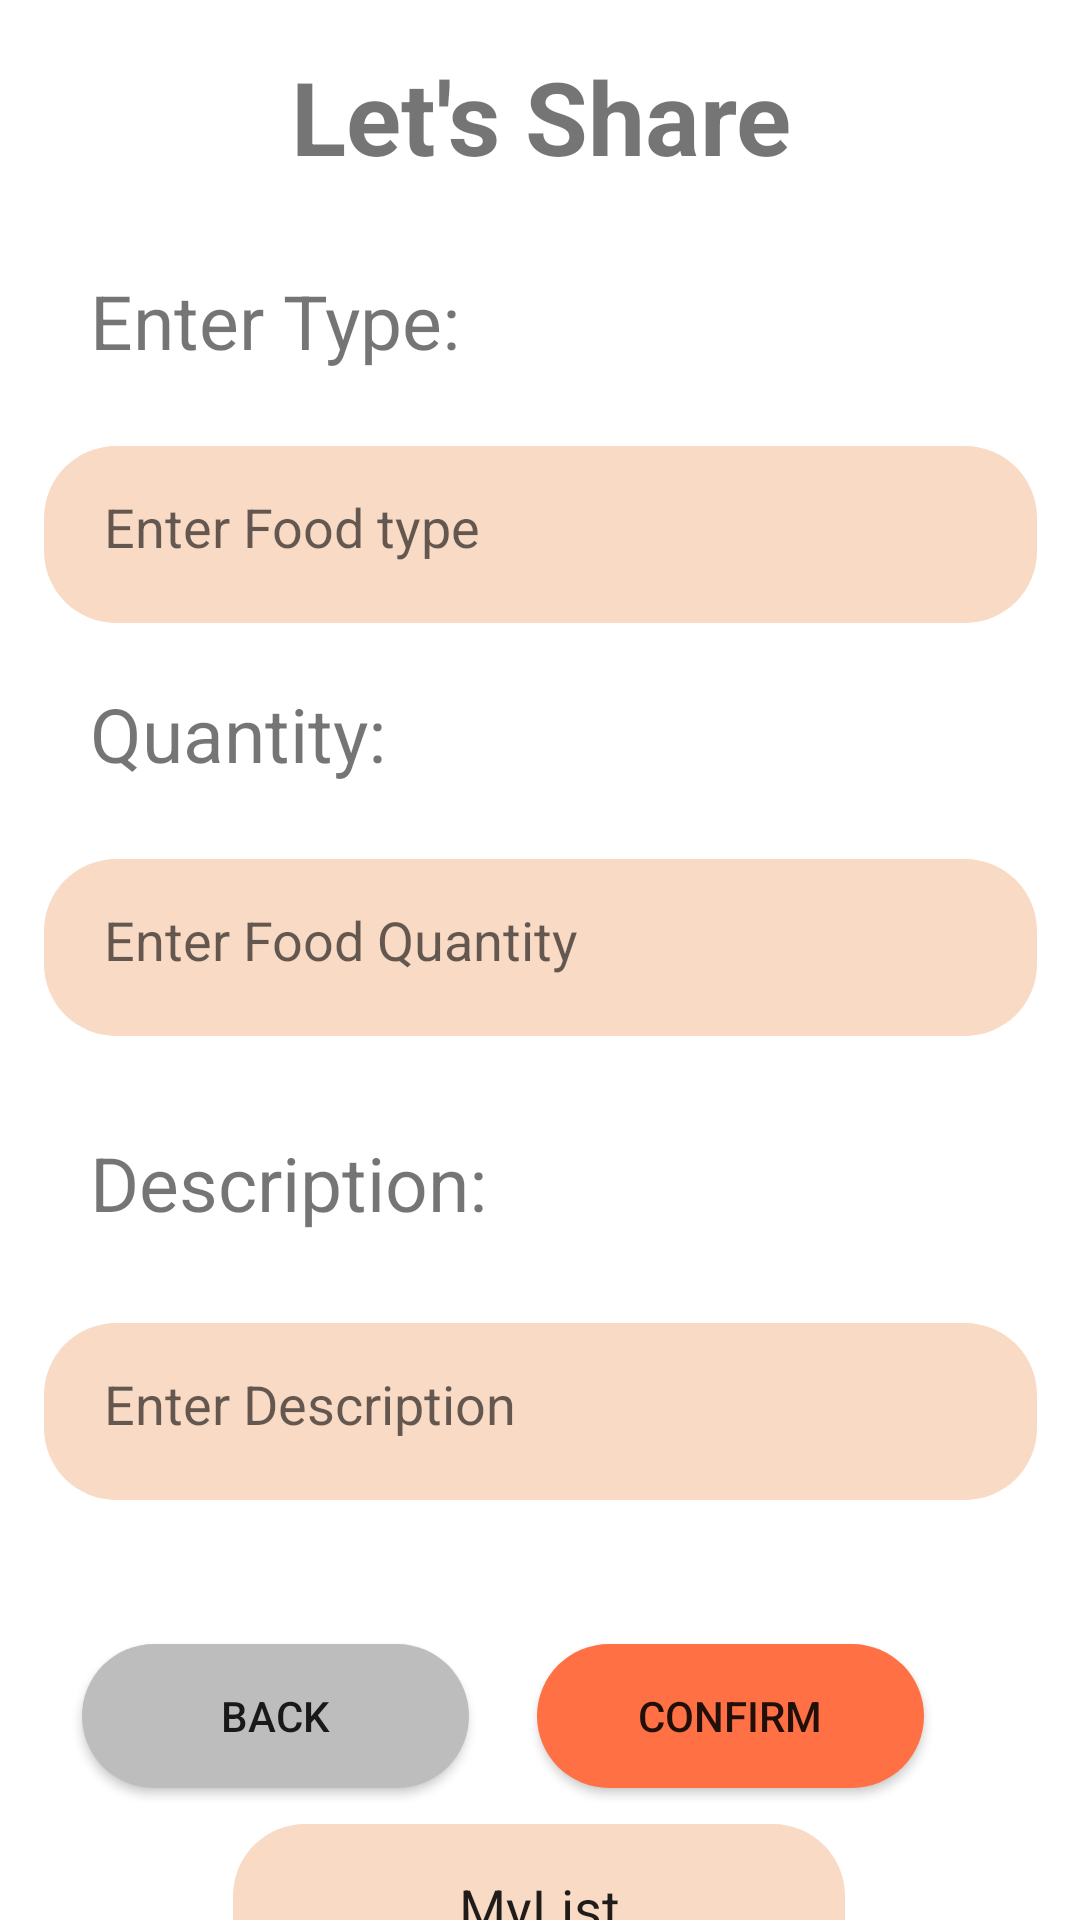

Reconstruct the res/layout file that produces this screen, plus the resources it refers to.
<!-- AndroidManifest.xml: application theme Theme.MealMate -->
<!-- res/layout/activity_give_partfood.xml -->
<?xml version="1.0" encoding="utf-8"?>
<androidx.constraintlayout.widget.ConstraintLayout xmlns:android="http://schemas.android.com/apk/res/android"
    xmlns:app="http://schemas.android.com/apk/res-auto"
    xmlns:tools="http://schemas.android.com/tools"
    android:id="@+id/relativeLayout5"
    android:layout_width="match_parent"
    android:layout_height="match_parent"
    android:background="@color/white"
    tools:context=".GivePartfood">


    <EditText
        android:id="@+id/MyList"
        android:layout_width="204dp"
        android:layout_height="60dp"
        android:layout_marginTop="12dp"
        android:autofillHints="enter description"
        android:background="@drawable/sbotton2"
        android:ems="10"
        android:text="MyList"
        android:textAlignment="center"
        android:inputType="textPersonName"
        android:paddingLeft="20dp"

        android:paddingRight="20dp"
        app:layout_constraintEnd_toEndOf="parent"
        app:layout_constraintHorizontal_bias="0.497"
        app:layout_constraintStart_toStartOf="parent"
        app:layout_constraintTop_toBottomOf="@+id/button6" />

    <Button
        android:id="@+id/button5"
        android:layout_width="129dp"
        android:layout_height="48dp"
        android:layout_marginTop="48dp"
        android:layout_marginEnd="52dp"
        android:background="@drawable/custom_button"
        android:backgroundTint="@color/new_primary"
        android:padding="10dp"
        android:text="@string/confirm"
        app:layout_constraintEnd_toEndOf="parent"
        app:layout_constraintTop_toBottomOf="@+id/descriptinfeld" />

    <Button
        android:id="@+id/button6"
        android:layout_width="129dp"
        android:layout_height="48dp"

        android:layout_marginTop="48dp"
        android:background="@drawable/button"
        android:backgroundTint="@color/disabled_button_color"
        android:padding="10dp"
        android:text="@string/back"
        app:layout_constraintEnd_toStartOf="@+id/button5"
        app:layout_constraintHorizontal_bias="0.544"
        app:layout_constraintStart_toStartOf="parent"
        app:layout_constraintTop_toBottomOf="@+id/descriptinfeld" />

    <TextView
        android:id="@+id/give"
        android:layout_width="255dp"
        android:layout_height="54dp"

        android:layout_marginTop="16dp"
        android:text="@string/i_have_extras"

        android:textAlignment="center"
        android:textColor="@color/new_primary"
        android:textSize="34sp"
        android:textStyle="bold"
        app:layout_constraintEnd_toEndOf="parent"
        app:layout_constraintStart_toStartOf="parent"
        app:layout_constraintTop_toTopOf="parent" />

    <TextView
        android:id="@+id/type"
        android:layout_width="wrap_content"
        android:layout_height="wrap_content"
        android:layout_marginStart="30dp"
        android:layout_marginTop="20dp"
        android:text="@string/select_type"
        android:textColor="@color/new_secondary"
        android:textSize="25sp"
        app:layout_constraintStart_toStartOf="parent"
        app:layout_constraintTop_toBottomOf="@+id/give" />


    <EditText

        android:id="@+id/typeField"
        android:layout_width="331dp"
        android:layout_height="59dp"
        android:layout_marginTop="25dp"
        android:autofillHints="enter quantity"
        android:background="@drawable/sbotton2"
        android:ems="10"
        android:hint="@string/typeField"
        android:inputType="textPersonName"

        android:paddingLeft="20dp"
        android:paddingRight="20dp"
        app:layout_constraintEnd_toEndOf="parent"
        app:layout_constraintStart_toStartOf="parent"
        app:layout_constraintTop_toBottomOf="@+id/type" />












    <TextView
        android:id="@+id/quantity"
        android:layout_width="wrap_content"
        android:layout_height="wrap_content"
        android:layout_marginStart="30dp"
        android:layout_marginTop="20dp"
        android:text="@string/quantity"
        android:textColor="@color/new_secondary"
        android:textSize="25sp"
        app:layout_constraintStart_toStartOf="parent"
        app:layout_constraintTop_toBottomOf="@+id/typeField" />

    <EditText

        android:id="@+id/quantityfeeld"
        android:layout_width="331dp"
        android:layout_height="59dp"
        android:layout_marginTop="25dp"
        android:autofillHints="enter quantity"
        android:background="@drawable/sbotton2"
        android:ems="10"
        android:hint="@string/foodQuantity"
        android:inputType="textPersonName"
        android:paddingLeft="20dp"
        android:paddingRight="20dp"

        app:layout_constraintEnd_toEndOf="parent"
        app:layout_constraintStart_toStartOf="parent"
        app:layout_constraintTop_toBottomOf="@+id/quantity" />

    <TextView
        android:id="@+id/descriptionname"
        android:layout_width="wrap_content"
        android:layout_height="wrap_content"
        android:layout_marginStart="30dp"

        android:layout_marginTop="32dp"
        android:text="@string/description"
        android:textColor="@color/new_secondary"
        android:textSize="25sp"
        app:layout_constraintEnd_toEndOf="parent"
        app:layout_constraintHorizontal_bias="0.0"
        app:layout_constraintStart_toStartOf="parent"
        app:layout_constraintTop_toBottomOf="@+id/quantityfeeld" />

    <EditText
        android:id="@+id/descriptinfeld"
        android:layout_width="331dp"
        android:layout_height="59dp"
        android:layout_marginTop="30dp"
        android:autofillHints="enter description"
        android:background="@drawable/sbotton2"
        android:ems="10"
        android:hint="@string/foodDescription"
        android:inputType="textPersonName"
        android:paddingLeft="20dp"
        android:paddingRight="20dp"

        app:layout_constraintEnd_toEndOf="parent"
        app:layout_constraintStart_toStartOf="parent"
        app:layout_constraintTop_toBottomOf="@+id/descriptionname" />

    
    
    
    
    

    
    
    
    
    
    
    
    
    


</androidx.constraintlayout.widget.ConstraintLayout>
<!-- resources referenced by this layout -->
<resources>
  <string-array name="food_type">
          <item>Vegetable</item>
          <item>Age</item>
          <item>Fish</item>
          <item>Chicken</item>
          <item>Pork</item>
          <item>Beef</item>
      </string-array>
  <color name="disabled_button_color">#BDBDBD</color>
  <color name="white">#FFFFFFFF</color>
  <!-- drawable button (drawable) -->
  <?xml version="1.0" encoding="utf-8"?>
  <shape xmlns:android="http://schemas.android.com/apk/res/android"
      android:shape="rectangle">
  
      <corners android:radius="50dp"/>
  
      <solid android:color="#FF9034"/>
      <padding
          android:bottom="10dp"
          android:left="25dp"
          android:right="25dp"
          android:top="10dp"/>
  
  </shape>
  <!-- drawable custom_button (drawable) -->
  <?xml version="1.0" encoding="utf-8"?>
  <shape xmlns:android="http://schemas.android.com/apk/res/android" android:shape="rectangle"
      android:shadowColor="#000000"
      android:shadowDx="2"
      android:shadowDy="2"
      android:shadowRadius="4">>
  
      <solid android:color="@color/secondary" />
  
      <padding android:top="8dp" />
  
      <size android:height="1dp" />
      <corners android:radius="50dp"/>
  
  </shape>
  <!-- drawable sbotton2 (drawable) -->
  <?xml version="1.0" encoding="utf-8"?>
  <shape xmlns:android="http://schemas.android.com/apk/res/android">
      
      <padding android:left="20dp"
          android:top="20dp"
          android:right="20dp"
          android:bottom="20dp" />
      <corners android:radius="24dp" />
      <solid android:color="#f8dac5" />
  </shape>
  <string name="as_an_anonymous">As an anonymous</string>
  <string name="back">BACK</string>
  <string name="confirm">Confirm</string>
  <string name="description">Description:</string>
  <string name="foodDescription">Enter Description</string>
  <string name="foodQuantity">Enter Food Quantity</string>
  <string name="i_have_extras">Let\'s Share</string>
  <string name="quantity">Quantity:</string>
  <string name="select_type">Enter Type:</string>
  <string name="typeField">Enter Food type</string>
  <style name="Theme.MealMate" parent="Theme.AppCompat.Light.NoActionBar">
          
          <item name="colorPrimary">@color/new_primary</item>
          <item name="colorPrimaryVariant">@color/new_primary</item>
          <item name="colorOnPrimary">@color/white</item>
          
          <item name="colorSecondary">@color/teal_200</item>
          <item name="colorSecondaryVariant">@color/teal_700</item>
          <item name="colorOnSecondary">@color/black</item>
          
          <item name="android:statusBarColor">?attr/colorPrimaryVariant</item>
          
      </style>
  <color name="secondary">#FF7144</color>
  <color name="teal_200">#FF03DAC5</color>
  <color name="teal_700">#FF018786</color>
  <color name="black">#000000</color>
</resources>
